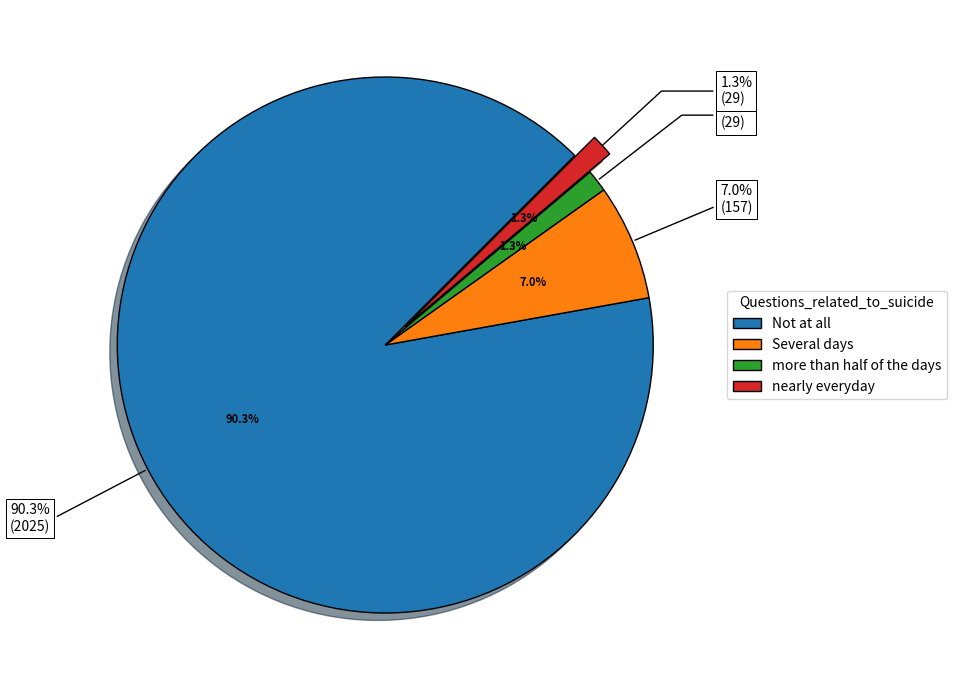

Write the Python code that produced this figure. (Note: this script raises an exception after producing the figure.)
# Import libraries 
import numpy as np 
import matplotlib.pyplot as plt 
  
Questions_related_to_suicide = [
'Not at all',
'Several days', 
'more than half of the days', 
'nearly everyday'

]

data = [
2026,
157,
30,
30


]
# Creating explode data 
explode = (0.0, 0.0, 0.0, 0.1) 
  
# Creating color parameters 
colors = ( "orange", "grey", "beige", "pink") 
  
# Wedge properties 
wp = { 'linewidth' : 1, 'edgecolor' : "black" } 
arr = []
# Creating autocpt arguments 
def func(pct, allvalues): 
    absolute = int(pct / 100.*np.sum(allvalues)) 
    arr.append("{:.1f}%\n({:d})".format(pct, absolute))
    return "{:.1f}%".format(pct, absolute)
  
# Creating plot 
fig, ax = plt.subplots(figsize =(10, 7)) 
wedges, texts, autotexts = ax.pie(data,  
				  autopct = lambda pct: func(pct, data), 
                                  explode = explode,  
                                  labels = None, 
                                  shadow = True, 
                                  startangle = 45, 
				  radius=1,
                                  wedgeprops = wp, 
                                  textprops = dict(color ="black",fontsize="40")) 

bbox_props = dict(boxstyle="square,pad=0.3", fc="w", ec="k", lw=0.72)
kw = dict(arrowprops=dict(arrowstyle="-"), bbox=bbox_props, zorder=0, va="center")
for i, p in enumerate(wedges):
    ang = (p.theta2 - p.theta1)/2. + p.theta1
    y = np.sin(np.deg2rad(ang))
    x = np.cos(np.deg2rad(ang))
    horizontalalignment = {-1: "right", 1: "left"}[int(np.sign(x))]
    connectionstyle = "angle,angleA=0,angleB={}".format(ang)
    kw["arrowprops"].update({"connectionstyle": connectionstyle})
    ax.annotate(arr[i], xy=(x, y), xytext=(1.25*np.sign(x), 1.4*y), horizontalalignment=horizontalalignment, **kw)
plt.tight_layout()
 
# Adding legend 
ax.legend(wedges, Questions_related_to_suicide, 
          title ="Questions_related_to_suicide", 
          loc ="center left", 
          bbox_to_anchor =(1, 0, 0.5, 1)) 

plt.setp(autotexts, size = 8, weight ="bold") 

plt.savefig("/home/<user>/manasrushti/pie_charts/suicide_questions1.png", bbox_inches="tight")



    

    
    
